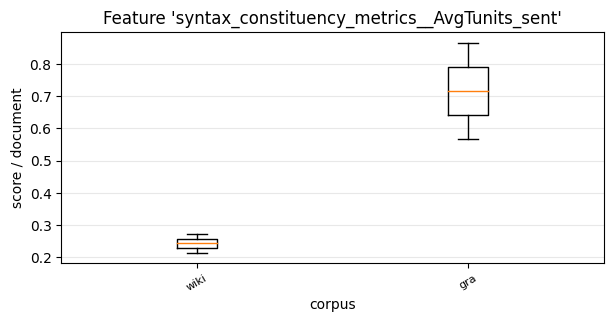

The table this chart was drawn from, first rows:
, 0, 1
wiki, 0.2143, 0.2727
gra, 0.8667, 0.5686
